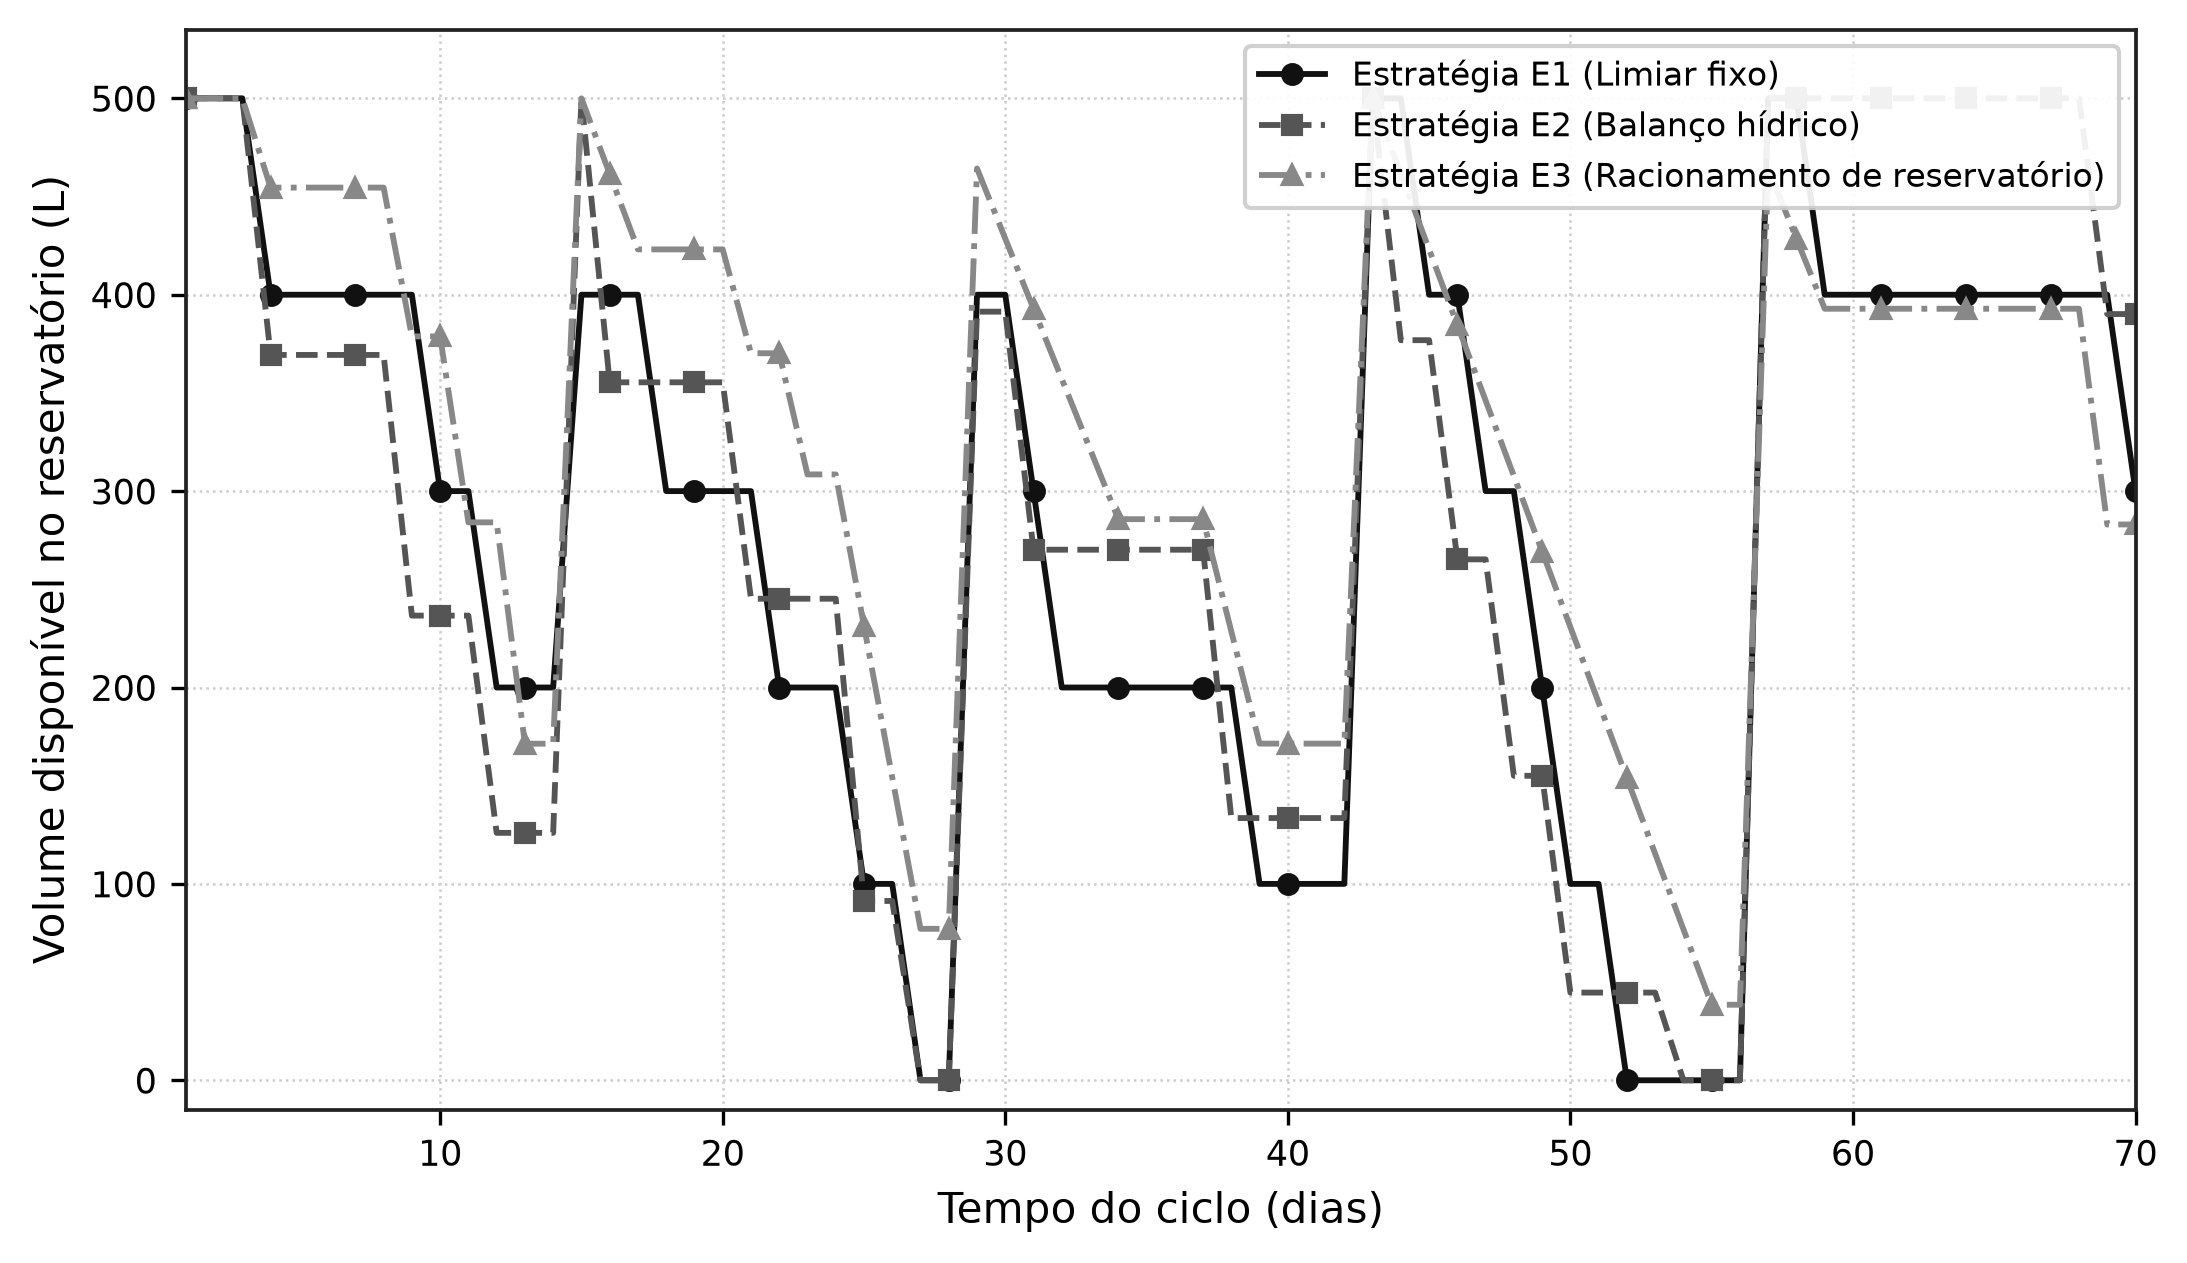

Values plotted in this chart, from the file beside it:
periodo, cenario, estrategia, dia_ciclo, data, volume_reservatorio_inicial_l, volume_reservatorio_final_l, reabastecido, lamina_desejada_mm, lamina_aplicada_mm, lamina_nao_atendida_mm, reservatorio_vazio
Estacao_Chuvosa, Restrito, E1, 1, 2023-01-15, 500.0, 500.0, 1, 0.0, 0.0, 0.0, 0
Estacao_Chuvosa, Restrito, E1, 2, 2023-01-16, 500.0, 500.0, 0, 0.0, 0.0, 0.0, 0
Estacao_Chuvosa, Restrito, E1, 3, 2023-01-17, 500.0, 500.0, 0, 0.0, 0.0, 0.0, 0
Estacao_Chuvosa, Restrito, E1, 4, 2023-01-18, 500.0, 400.0, 0, 10.0, 10.0, 0.0, 0
Estacao_Chuvosa, Restrito, E1, 5, 2023-01-19, 400.0, 400.0, 0, 0.0, 0.0, 0.0, 0
Estacao_Chuvosa, Restrito, E1, 6, 2023-01-20, 400.0, 400.0, 0, 0.0, 0.0, 0.0, 0
Estacao_Chuvosa, Restrito, E1, 7, 2023-01-21, 400.0, 400.0, 0, 0.0, 0.0, 0.0, 0
Estacao_Chuvosa, Restrito, E1, 8, 2023-01-22, 400.0, 400.0, 0, 0.0, 0.0, 0.0, 0
Estacao_Chuvosa, Restrito, E1, 9, 2023-01-23, 400.0, 400.0, 0, 0.0, 0.0, 0.0, 0
Estacao_Chuvosa, Restrito, E1, 10, 2023-01-24, 400.0, 300.0, 0, 10.0, 10.0, 0.0, 0
Estacao_Chuvosa, Restrito, E1, 11, 2023-01-25, 300.0, 300.0, 0, 0.0, 0.0, 0.0, 0
Estacao_Chuvosa, Restrito, E1, 12, 2023-01-26, 300.0, 200.0, 0, 10.0, 10.0, 0.0, 0
Estacao_Chuvosa, Restrito, E1, 13, 2023-01-27, 200.0, 200.0, 0, 0.0, 0.0, 0.0, 0
Estacao_Chuvosa, Restrito, E1, 14, 2023-01-28, 200.0, 200.0, 0, 0.0, 0.0, 0.0, 0
Estacao_Chuvosa, Restrito, E1, 15, 2023-01-29, 500.0, 400.0, 1, 10.0, 10.0, 0.0, 0
Estacao_Chuvosa, Restrito, E1, 16, 2023-01-30, 400.0, 400.0, 0, 0.0, 0.0, 0.0, 0
Estacao_Chuvosa, Restrito, E1, 17, 2023-01-31, 400.0, 400.0, 0, 0.0, 0.0, 0.0, 0
Estacao_Chuvosa, Restrito, E1, 18, 2023-02-01, 400.0, 300.0, 0, 10.0, 10.0, 0.0, 0
Estacao_Chuvosa, Restrito, E1, 19, 2023-02-02, 300.0, 300.0, 0, 0.0, 0.0, 0.0, 0
Estacao_Chuvosa, Restrito, E1, 20, 2023-02-03, 300.0, 300.0, 0, 0.0, 0.0, 0.0, 0
Estacao_Chuvosa, Restrito, E1, 21, 2023-02-04, 300.0, 300.0, 0, 0.0, 0.0, 0.0, 0
Estacao_Chuvosa, Restrito, E1, 22, 2023-02-05, 300.0, 200.0, 0, 10.0, 10.0, 0.0, 0
Estacao_Chuvosa, Restrito, E1, 23, 2023-02-06, 200.0, 200.0, 0, 0.0, 0.0, 0.0, 0
Estacao_Chuvosa, Restrito, E1, 24, 2023-02-07, 200.0, 200.0, 0, 0.0, 0.0, 0.0, 0
Estacao_Chuvosa, Restrito, E1, 25, 2023-02-08, 200.0, 100.0, 0, 10.0, 10.0, 0.0, 0
Estacao_Chuvosa, Restrito, E1, 26, 2023-02-09, 100.0, 100.0, 0, 0.0, 0.0, 0.0, 0
Estacao_Chuvosa, Restrito, E1, 27, 2023-02-10, 100.0, 0.0, 0, 10.0, 10.0, 0.0, 1
Estacao_Chuvosa, Restrito, E1, 28, 2023-02-11, 0.0, 0.0, 0, 0.0, 0.0, 0.0, 1
Estacao_Chuvosa, Restrito, E1, 29, 2023-02-12, 500.0, 400.0, 1, 10.0, 10.0, 0.0, 0
Estacao_Chuvosa, Restrito, E1, 30, 2023-02-13, 400.0, 400.0, 0, 0.0, 0.0, 0.0, 0
Estacao_Chuvosa, Restrito, E1, 31, 2023-02-14, 400.0, 300.0, 0, 10.0, 10.0, 0.0, 0
Estacao_Chuvosa, Restrito, E1, 32, 2023-02-15, 300.0, 200.0, 0, 10.0, 10.0, 0.0, 0
Estacao_Chuvosa, Restrito, E1, 33, 2023-02-16, 200.0, 200.0, 0, 0.0, 0.0, 0.0, 0
Estacao_Chuvosa, Restrito, E1, 34, 2023-02-17, 200.0, 200.0, 0, 0.0, 0.0, 0.0, 0
Estacao_Chuvosa, Restrito, E1, 35, 2023-02-18, 200.0, 200.0, 0, 0.0, 0.0, 0.0, 0
Estacao_Chuvosa, Restrito, E1, 36, 2023-02-19, 200.0, 200.0, 0, 0.0, 0.0, 0.0, 0
Estacao_Chuvosa, Restrito, E1, 37, 2023-02-20, 200.0, 200.0, 0, 0.0, 0.0, 0.0, 0
Estacao_Chuvosa, Restrito, E1, 38, 2023-02-21, 200.0, 200.0, 0, 0.0, 0.0, 0.0, 0
Estacao_Chuvosa, Restrito, E1, 39, 2023-02-22, 200.0, 100.0, 0, 10.0, 10.0, 0.0, 0
Estacao_Chuvosa, Restrito, E1, 40, 2023-02-23, 100.0, 100.0, 0, 0.0, 0.0, 0.0, 0
Estacao_Chuvosa, Restrito, E1, 41, 2023-02-24, 100.0, 100.0, 0, 0.0, 0.0, 0.0, 0
Estacao_Chuvosa, Restrito, E1, 42, 2023-02-25, 100.0, 100.0, 0, 0.0, 0.0, 0.0, 0
Estacao_Chuvosa, Restrito, E1, 43, 2023-02-26, 500.0, 500.0, 1, 0.0, 0.0, 0.0, 0
Estacao_Chuvosa, Restrito, E1, 44, 2023-02-27, 500.0, 500.0, 0, 0.0, 0.0, 0.0, 0
Estacao_Chuvosa, Restrito, E1, 45, 2023-02-28, 500.0, 400.0, 0, 10.0, 10.0, 0.0, 0
Estacao_Chuvosa, Restrito, E1, 46, 2023-03-01, 400.0, 400.0, 0, 0.0, 0.0, 0.0, 0
Estacao_Chuvosa, Restrito, E1, 47, 2023-03-02, 400.0, 300.0, 0, 10.0, 10.0, 0.0, 0
Estacao_Chuvosa, Restrito, E1, 48, 2023-03-03, 300.0, 300.0, 0, 0.0, 0.0, 0.0, 0
Estacao_Chuvosa, Restrito, E1, 49, 2023-03-04, 300.0, 200.0, 0, 10.0, 10.0, 0.0, 0
Estacao_Chuvosa, Restrito, E1, 50, 2023-03-05, 200.0, 100.0, 0, 10.0, 10.0, 0.0, 0
Estacao_Chuvosa, Restrito, E1, 51, 2023-03-06, 100.0, 100.0, 0, 0.0, 0.0, 0.0, 0
Estacao_Chuvosa, Restrito, E1, 52, 2023-03-07, 100.0, 0.0, 0, 10.0, 10.0, 0.0, 1
Estacao_Chuvosa, Restrito, E1, 53, 2023-03-08, 0.0, 0.0, 0, 0.0, 0.0, 0.0, 1
Estacao_Chuvosa, Restrito, E1, 54, 2023-03-09, 0.0, 0.0, 0, 0.0, 0.0, 0.0, 1
Estacao_Chuvosa, Restrito, E1, 55, 2023-03-10, 0.0, 0.0, 0, 0.0, 0.0, 0.0, 1
Estacao_Chuvosa, Restrito, E1, 56, 2023-03-11, 0.0, 0.0, 0, 10.0, 0.0, 10.0, 1
Estacao_Chuvosa, Restrito, E1, 57, 2023-03-12, 500.0, 500.0, 1, 0.0, 0.0, 0.0, 0
Estacao_Chuvosa, Restrito, E1, 58, 2023-03-13, 500.0, 500.0, 0, 0.0, 0.0, 0.0, 0
Estacao_Chuvosa, Restrito, E1, 59, 2023-03-14, 500.0, 400.0, 0, 10.0, 10.0, 0.0, 0
Estacao_Chuvosa, Restrito, E1, 60, 2023-03-15, 400.0, 400.0, 0, 0.0, 0.0, 0.0, 0
... 150 more rows
